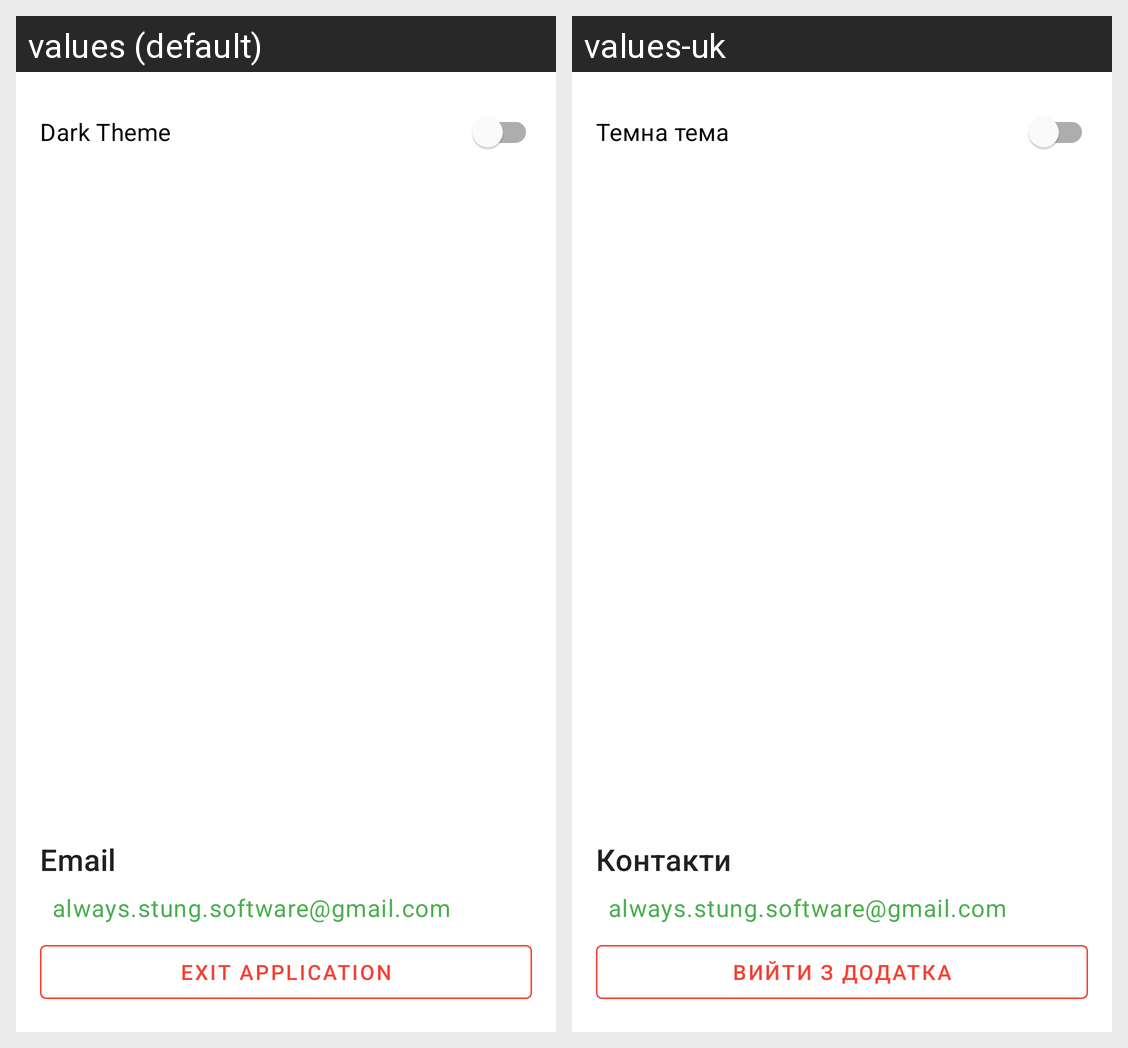

The Android screen above is rendered under two locales of the same app. Produce the string resources it draws, with the default and per-locale values.
Android screen res/layout/fragment_settings.xml rendered under 2 locales, left to right: values (default), values-uk. Device: Nexus 5 (rendered at 1080×1920; each locale shown at half size, 540×960, under a caption strip naming it); theme Theme.Pasika.
Strings drawn on this screen, with the default value and each locale's value (text and hints the layout hard-codes, and strings that could not be matched under every locale, appear in the picture but are not listed):

setting_theme
  values: Dark Theme
  values-uk: Темна тема

contact_title
  values: Email
  values-uk: Контакти

contact_email_address
  values: always.stung.software@gmail.com
  values-uk: always.stung.software@gmail.com  [not translated; the default value is used]

title_exit_app
  values: Exit Application
  values-uk: Вийти з додатка
